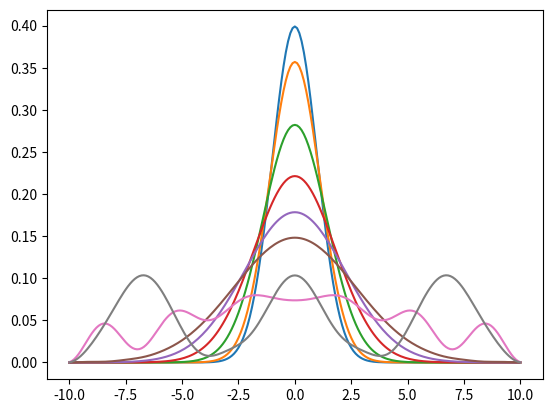

Python code for this plot:
import numpy as np
import matplotlib.pyplot as pyplot

# create the x grid

dx = 0.1
x=np.arange(-10, 10+dx, dx)
N=len(x)

# create the intial wave packet
psi0 = np.exp(-x**2/4)/((2*np.pi)**(1/4))

# the potential is zero
V = np.zeros([N])

#https://en.wikipedia.org/wiki/Five-point_stencil
# construct the 4th(neigbhor,not dx**4) order FD maatrix
g = -5j/(4*dx**2) - 1j*V
a = 1j/(24*dx**2)


diag = np.diag(g)
off_diag1 = np.diag([16*a]*(N-1),1) + np.diag([16*a]*(N-1),-1)
off_diag2 = np.diag([-a]*(N-2),2) + np.diag([-a]*(N-2),-2)

M = diag + off_diag1 + off_diag2

# create the time grid
dt = 0.01
t = np.arange(0, 20+dt, dt)
steps = len(t)

# create anaray containing waavefunction for each step
y = np.zeros([steps,N],dtype=np.complex128)
y[0] = psi0

# the RK4 method
for i in range(0, steps-1):
    k1 = np.dot(M,y[i])
    k2 = np.dot(M,y[i] + k1*dt/2)
    k3 = np.dot(M,y[i] + k2*dt/2)
    k4 = np.dot(M,y[i] + k3*dt)
    y[i+1] = y[i]+dt*(k1 + 2*k2 + 2*k3 + k4)/6

for i in range(0, steps-1):
    k1 = np.dot(M,y[i])
    k2 = np.dot(M,y[i] + k1*dt/2)
    k3 = np.dot(M,y[i] + k2*dt/2)
    k4 = np.dot(M,y[i] + k3*dt)
    y[i+1] = y[i]+dt*(k1 + 2*k2 + 2*k3 + k4)/6

pyplot.plot(x,np.abs(y[0])**2)
pyplot.plot(x,np.abs(y[100])**2)
pyplot.plot(x,np.abs(y[200])**2)
pyplot.plot(x,np.abs(y[300])**2)
pyplot.plot(x,np.abs(y[400])**2)
pyplot.plot(x,np.abs(y[500])**2)
pyplot.plot(x,np.abs(y[1000])**2)
pyplot.plot(x,np.abs(y[2000])**2)
pyplot.show()